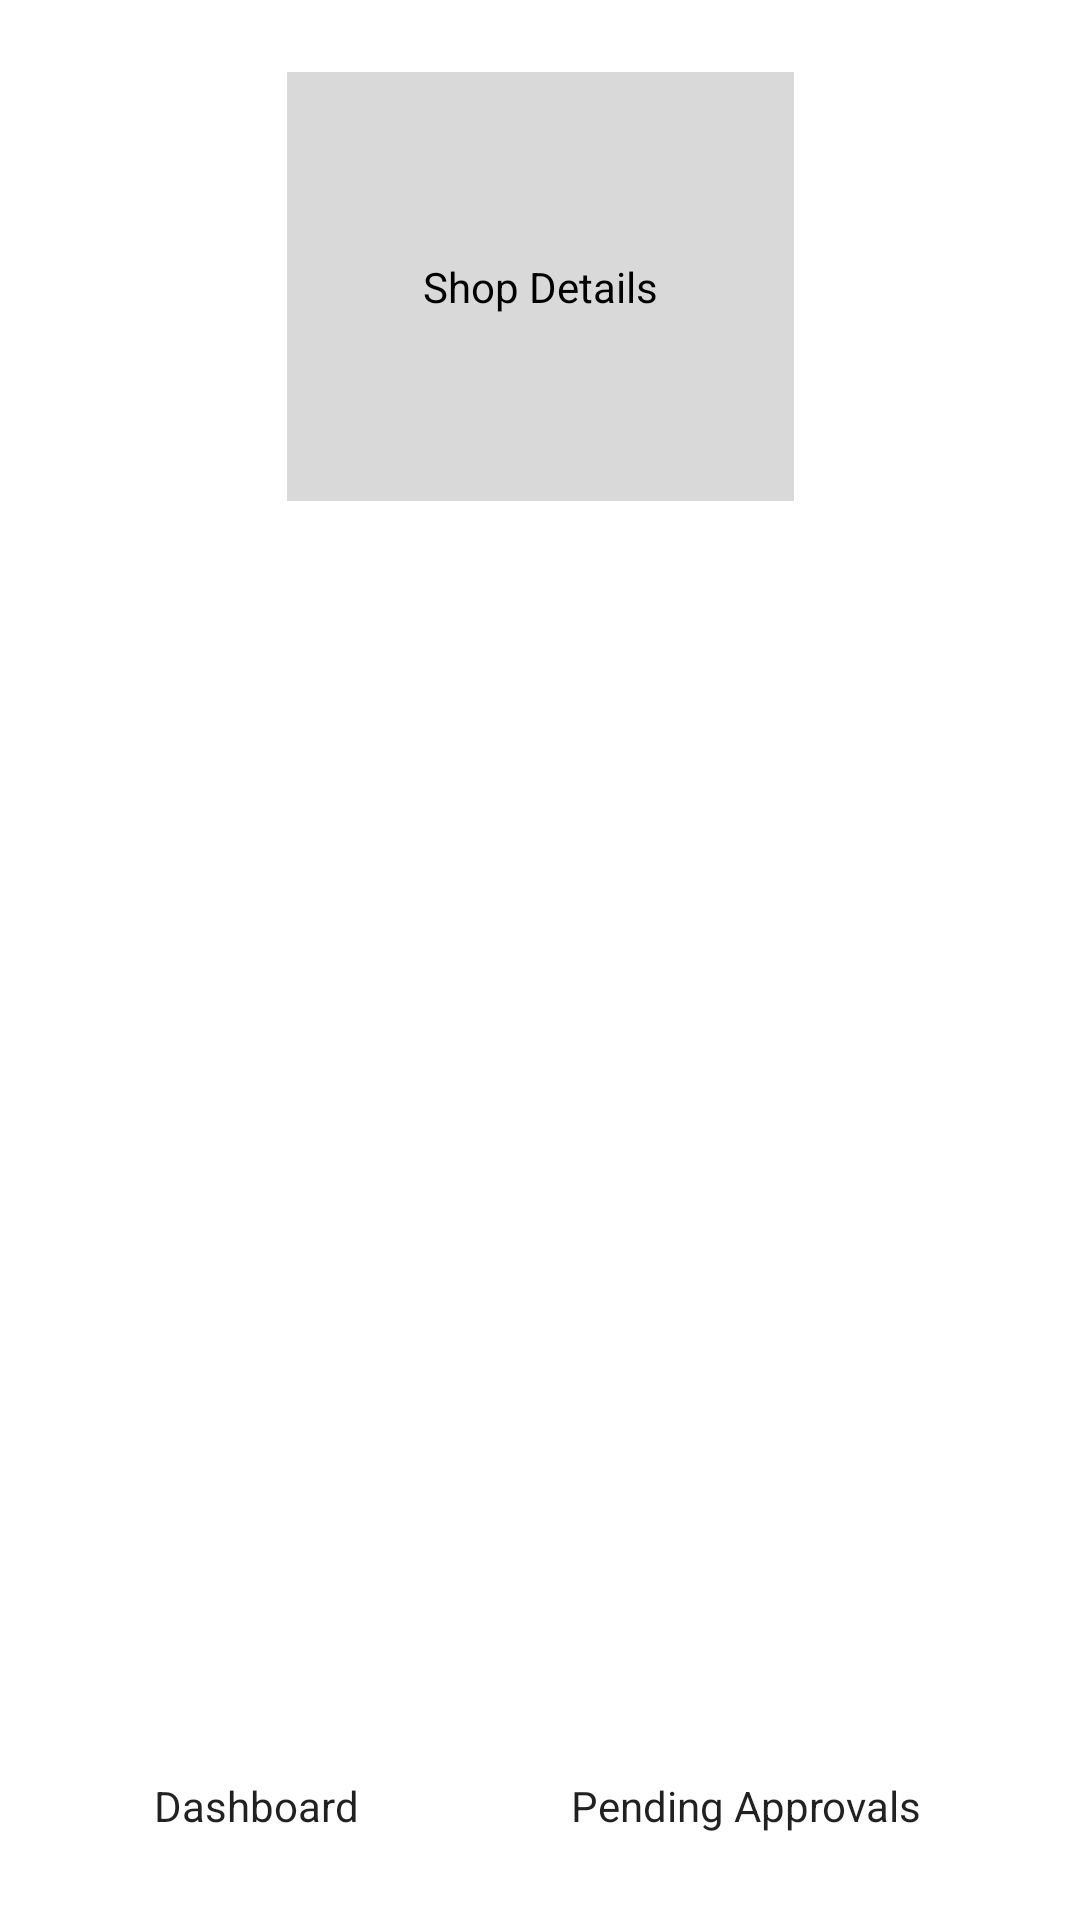

Write the Android layout XML for this screen, with the resource values it uses.
<!-- AndroidManifest.xml: application theme Theme.BohaneeParts -->
<!-- res/layout/activity_shop_profiles_manager.xml -->
<?xml version="1.0" encoding="utf-8"?>
<androidx.constraintlayout.widget.ConstraintLayout xmlns:android="http://schemas.android.com/apk/res/android"
    xmlns:app="http://schemas.android.com/apk/res-auto"
    xmlns:tools="http://schemas.android.com/tools"
    android:layout_width="match_parent"
    android:layout_height="match_parent"
    tools:context=".ShopProfilesManagerActivity">

    <TextView
        android:id="@+id/shop_det_tv"
        style="@style/BohaneeText"
        android:layout_width="169dp"
        android:layout_height="143dp"
        android:layout_marginTop="24dp"
        android:background="#D9D9D9"
        android:gravity="center"
        android:text="Shop Details"
        android:textAllCaps="false"
        app:layout_constraintEnd_toEndOf="parent"
        app:layout_constraintStart_toStartOf="parent"
        app:layout_constraintTop_toTopOf="parent" />

    <androidx.recyclerview.widget.RecyclerView
        android:id="@+id/sp_employees_rv"
        android:layout_width="match_parent"
        android:layout_height="0dp"
        android:layout_marginTop="24dp"
        app:layout_constraintBottom_toTopOf="@+id/linearLayout2"
        app:layout_constraintEnd_toEndOf="parent"
        app:layout_constraintStart_toStartOf="parent"
        app:layout_constraintTop_toBottomOf="@+id/shop_det_tv"
        tools:listitem="@layout/list_item_sp_manager" />

    <LinearLayout
        android:id="@+id/linearLayout2"
        android:layout_width="match_parent"
        android:layout_height="wrap_content"
        android:layout_marginStart="21dp"
        android:layout_marginTop="19dp"
        android:layout_marginEnd="21dp"
        android:layout_marginBottom="14dp"
        android:orientation="horizontal"
        app:layout_constraintBottom_toBottomOf="parent"
        app:layout_constraintEnd_toEndOf="parent"
        app:layout_constraintStart_toStartOf="parent"
        app:layout_constraintTop_toBottomOf="@+id/sp_employees_rv">

        <Button
            android:id="@+id/dashboard_btn"
            android:layout_width="0dp"
            android:layout_height="wrap_content"
            android:layout_marginRight="8dp"
            android:layout_weight="1"
            android:text="Dashboard"
            android:background="@drawable/bohanee_btn"
            android:textAllCaps="false" />

        <Button
            android:id="@+id/pending_approvals_btn"
            android:layout_width="0dp"
            android:layout_height="wrap_content"
            android:layout_weight="1.4"
            android:background="@drawable/bohanee_btn"
            android:text="Pending Approvals"
            android:textAllCaps="false" />
    </LinearLayout>

</androidx.constraintlayout.widget.ConstraintLayout>
<!-- res/layout/list_item_sp_manager.xml (included above) -->
<?xml version="1.0" encoding="utf-8"?>
<androidx.constraintlayout.widget.ConstraintLayout xmlns:android="http://schemas.android.com/apk/res/android"
    xmlns:app="http://schemas.android.com/apk/res-auto"
    android:layout_width="match_parent"
    android:layout_height="160dp">

    <androidx.cardview.widget.CardView
        android:id="@+id/cardView"
        android:layout_width="0dp"
        android:layout_height="wrap_content"
        android:layout_marginStart="29dp"
        android:layout_marginTop="17dp"
        android:layout_marginEnd="29dp"
        app:cardCornerRadius="18dp"
        app:cardElevation="10dp"
        app:layout_constraintEnd_toEndOf="parent"
        app:layout_constraintStart_toStartOf="parent"
        app:layout_constraintTop_toTopOf="parent">

        <RelativeLayout
            android:layout_width="match_parent"
            android:layout_height="wrap_content"
            android:layout_marginTop="10dp"
            android:paddingBottom="17dp">


            <TextView
                android:id="@+id/sp_emp_name_tv"
                style="@style/BohaneeText"
                android:layout_width="wrap_content"
                android:layout_height="wrap_content"
                android:layout_alignParentStart="true"
                android:layout_alignParentTop="true"
                android:layout_marginStart="40dp"
                android:layout_marginTop="25dp"
                android:text="Name" />

            <TextView
                android:id="@+id/sp_store_code_tv"
                style="@style/BohaneeText"
                android:layout_width="wrap_content"
                android:layout_height="wrap_content"
                android:layout_alignParentTop="true"
                android:layout_alignParentEnd="true"
                android:layout_marginTop="25dp"
                android:layout_marginEnd="37dp"
                android:text="Store Code" />

            <TextView
                android:id="@+id/sp_emp_phn_tv"
                style="@style/BohaneeText"
                android:layout_width="wrap_content"
                android:layout_height="wrap_content"
                android:layout_alignParentStart="true"
                android:layout_alignParentTop="true"
                android:layout_marginStart="40dp"
                android:layout_marginTop="80dp"
                android:text="Phone No." />

            <TextView
                android:id="@+id/sp_emp_id_tv"
                style="@style/BohaneeText"
                android:layout_width="wrap_content"
                android:layout_height="wrap_content"
                android:layout_alignParentTop="true"
                android:layout_alignParentEnd="true"
                android:layout_marginTop="80dp"
                android:layout_marginEnd="42dp"
                android:text="Emp. ID" />

        </RelativeLayout>
    </androidx.cardview.widget.CardView>
</androidx.constraintlayout.widget.ConstraintLayout>
<!-- resources referenced by this layout -->
<resources>
  <!-- drawable bohanee_btn (drawable) -->
  <?xml version="1.0" encoding="utf-8"?>
  <shape xmlns:android="http://schemas.android.com/apk/res/android"
      android:shape="rectangle">
      <corners android:radius="12dp"/>
  
  </shape>
  <style name="BohaneeText" parent="TextAppearance.AppCompat">
          <item name="android:textColor">#000</item>
      </style>
  <style name="Theme.BohaneeParts" parent="Theme.MaterialComponents.Light.DarkActionBar">
          
          <item name="colorPrimary">@color/bohanee_red_1</item>
          <item name="colorPrimaryVariant">@color/bohanee_red_1</item>
          <item name="colorOnPrimary">@color/white</item>
           Secondary brand color.
          <item name="colorSecondary">@color/black</item>
          <item name="colorSecondaryVariant">@color/black</item>
          <item name="colorOnSecondary">@color/black</item>
          <item name="fontFamily">@font/montserrat_regular</item>
          
          <item name="android:statusBarColor">?attr/colorPrimaryVariant</item>
          
      </style>
  <color name="bohanee_red_1">#E22030</color>
  <color name="white">#FFFFFFFF</color>
  <color name="black">#FF000000</color>
</resources>
